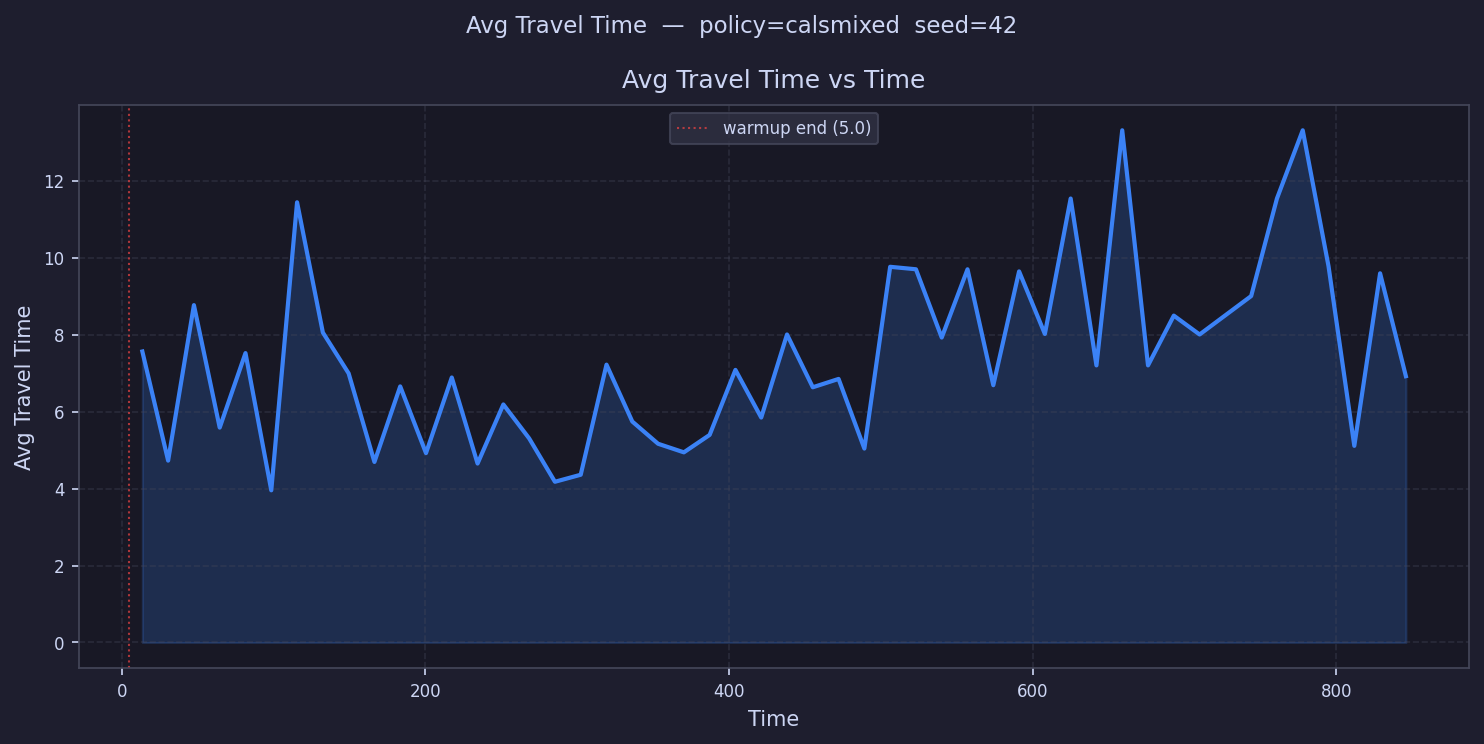

The file beside this chart, header and first rows:
time, avg_travel_time
13.49, 7.566
30.48, 4.729
47.46, 8.771
64.45, 5.587
81.44, 7.525
98.42, 3.957
115.4, 11.45
132.4, 8.06
149.4, 6.997
166.4, 4.694
183.4, 6.658
200.3, 4.924
217.3, 6.89
234.3, 4.652
251.3, 6.189
268.3, 5.307
285.3, 4.179
302.3, 4.361
319.2, 7.224
336.2, 5.745
353.2, 5.167
370.2, 4.944
387.2, 5.397
404.2, 7.087
421.2, 5.849
438.1, 8.008
455.1, 6.636
472.1, 6.852
489.1, 5.042
506.1, 9.768
523.1, 9.704
540.1, 7.929
557, 9.704
574, 6.689
591, 9.649
608, 8.022
625, 11.54
642, 7.204
659, 13.32
675.9, 7.204
692.9, 8.499
709.9, 8.008
726.9, 8.508
743.9, 9.007
760.9, 11.54
777.9, 13.32
794.8, 9.783
811.8, 5.113
828.8, 9.599
845.8, 6.924
